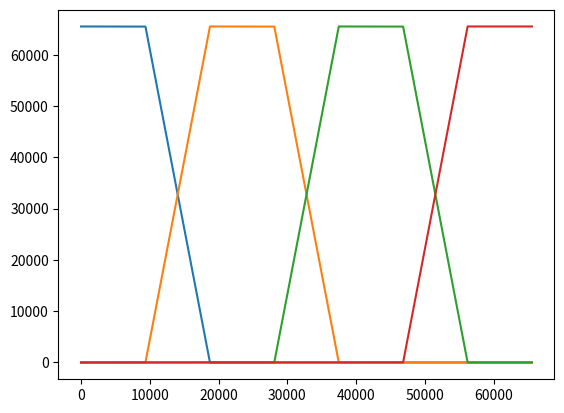

This figure's Python source:
################################################################################
#
# File Description:
#   This python script is just a scratchpad for figuring out/visualizing the
#   trapezoid generators.
#
################################################################################

import numpy as np
from matplotlib import pyplot as plt

DOMAIN = 2**16 - 1

NUM_TRAPS = 4

NUM_SEGMENTS = ((NUM_TRAPS * 2) - 1)

TRAP_WIDTH = DOMAIN // NUM_SEGMENTS

TRAP_CENTERS = [(TRAP_WIDTH // 2) + ((TRAP_WIDTH * 2) * i) for i in range(NUM_TRAPS)]

TRAP_SLOPE = NUM_SEGMENTS

def trap(input_val, center):
    plat_start = center - TRAP_WIDTH//2
    plat_end   = center + TRAP_WIDTH//2

    output = 0

    if (input_val < plat_start):
        output = TRAP_SLOPE * (input_val - plat_start) + DOMAIN
    elif (plat_start <= input_val < plat_end):
        output = DOMAIN
    else: # its is after the plateau end
        output = TRAP_SLOPE * (plat_end - input_val) + DOMAIN

    if (DOMAIN < output):
        output = DOMAIN
    
    if (output < 0):
        output = 0

    return output

traps = [np.linspace(0, DOMAIN, DOMAIN).astype(int) for i in range(NUM_TRAPS)]

for i in range(NUM_TRAPS):
    for n in range(len(traps[i])):
        traps[i][n] = trap(n, TRAP_CENTERS[i])

fig = plt.figure()
ax = fig.add_subplot()

for t in traps:
    ax.plot(t)

plt.show()
